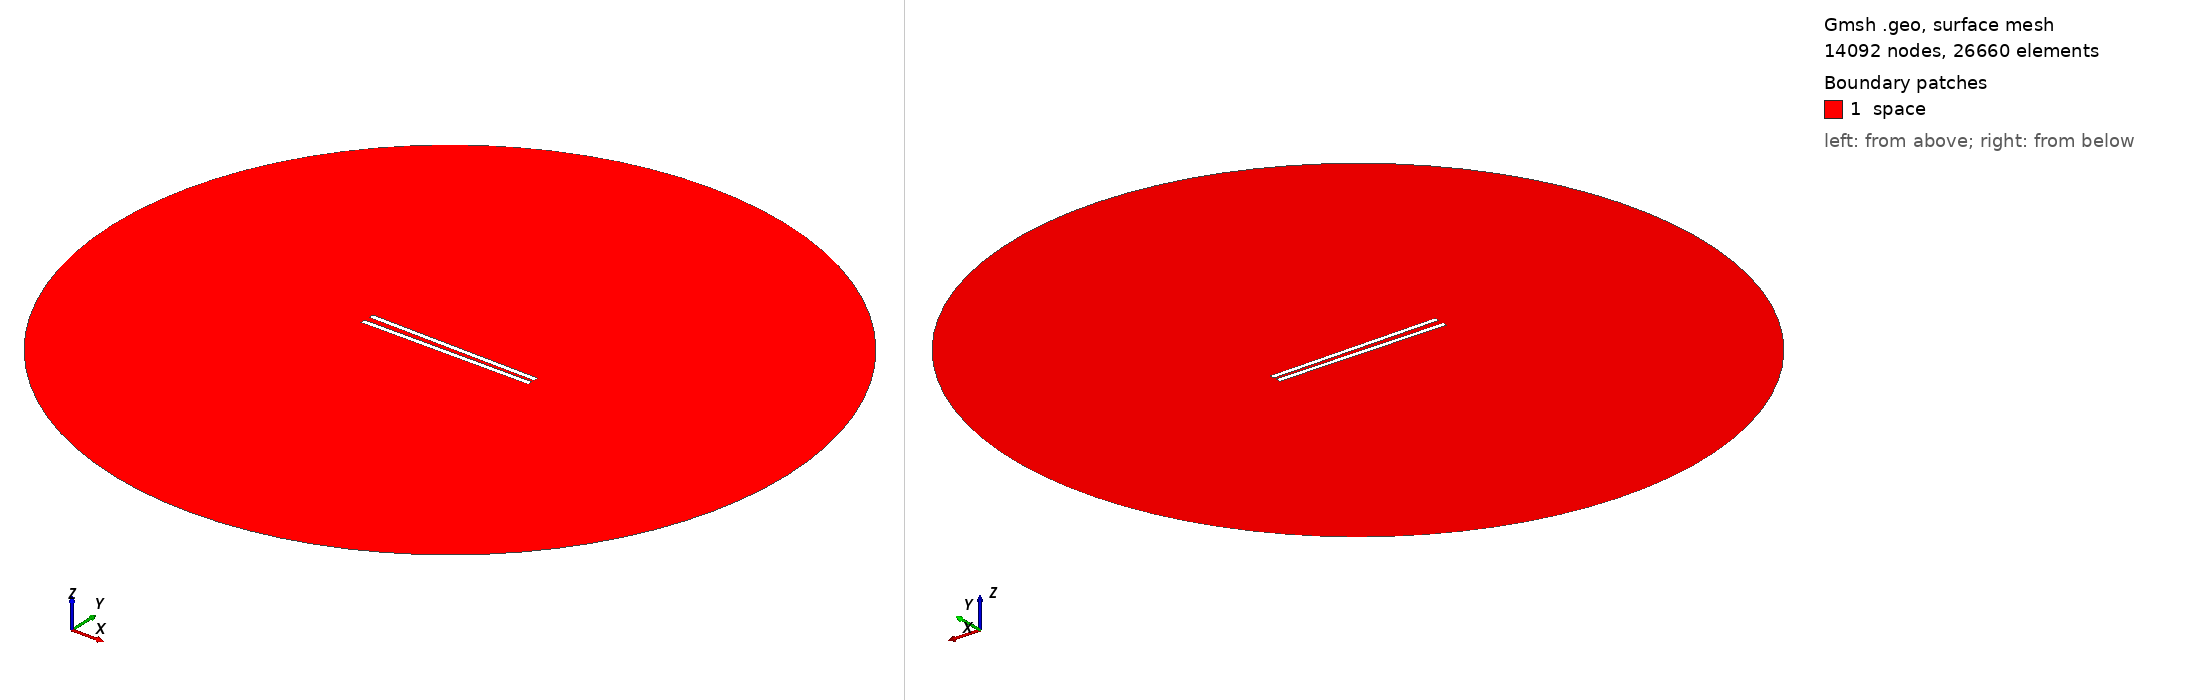

Gmsh geometry script, surface-meshed: 14092 nodes, 26660 surface elements. Boundary patches (legend numbers): 1 space. Left view from above one corner, right view from below the opposite corner. Legend entries are the model's physical surfaces. The drawing asked Gmsh for element sizes between 1% and 20% of the model's largest extent; the script's own settings can give other sizes.

=== 790.geo (drawn) ===
// Set the geometry kernel
SetFactory("OpenCASCADE");

//---------------------------------------
// Rectangles
//---------------------------------------

// Rectangle 1 (top)
Point(1) = {-49.51111111111111, 1.1944444444444444, 0, 1.0};
Point(2) = {49.51111111111111, 1.1944444444444444, 0, 1.0};
Point(3) = {49.51111111111111, 4.216666666666667, 0, 1.0};
Point(4) = {-49.51111111111111, 4.216666666666667, 0, 1.0};

Line(1) = {1, 2};
Line(2) = {2, 3};
Line(3) = {3, 4};
Line(4) = {4, 1};

Line Loop(1) = {1, 2, 3, 4};
Plane Surface(1) = {1};

Rotate { {0, 0, 1}, {0,  1.1944444444444444,  0}, -0.017 } {
  Surface{1};
}

// Rectangle 2 (bottom)
Point(5) = {-49.51111111111111, -1.1944444444444444, 0, 1.0};
Point(6) = {49.51111111111111, -1.1944444444444444, 0, 1.0};
Point(7) = {49.51111111111111, -4.216666666666667, 0, 1.0};
Point(8) = {-49.51111111111111, -4.216666666666667, 0, 1.0};

Line(5) = {5, 6};
Line(6) = {6, 7};
Line(7) = {7, 8};
Line(8) = {8, 5};

Line Loop(2) = {5, 6, 7, 8};
Plane Surface(2) = {2}; 


//---------------------------------------
// Circle
//---------------------------------------

// Define points
Point(9) = {0, 0, 0};        // Center
Point(10) = {200, 0, 0};     // Start point
Point(11) = {0, 200, 0};     // 90 degrees
Point(12) = {-200, 0, 0};    // 180 degrees
Point(13) = {0, -200, 0};    // 270 degrees

// Define circle arcs (each needs start, center, end)
Circle(9) = {10, 9, 11};
Circle(10) = {11, 9, 12};
Circle(11) = {12, 9, 13};
Circle(12) = {13, 9, 10};

// Define curve loop and surface if needed
Curve Loop(3) = {9, 10, 11, 12};
Surface(3) = {3};

// Subtract Rectangles from Circle
BooleanDifference{ Surface{3}; Delete; }{ Surface{1}; Surface{2}; Delete; }

//---------------------------------------
// Transfinite Lines and Surface
//---------------------------------------
r = 7;
Transfinite Line {1, 3} = 50*r Using Progression 1;
Transfinite Line {2, 4} = 2*r Using Progression 1;
Transfinite Line {5, 7} = 50*r Using Progression 1;
Transfinite Line {6, 8} = 2*r Using Progression 1;
Transfinite Line {9, 10, 11, 12} = 20 Using Progression 1;

//---------------------------------------
// Define Physical Groups
//---------------------------------------                

//--- Physical Curves
// Physical groups for boundaries
Physical Line("force_segment", 10) = {1};
Physical Line("upper_plate", 11) = {2, 3, 4};
Physical Line("lower_plate", 12) = {5, 6, 7, 8};
Physical Line("boundary", 20) = {9, 10, 11, 12};

//--- Physical Surfaces
Physical Surface("space", 30) = {3};

//---------------------------------------
// 6. Generate the Mesh
//---------------------------------------
Mesh 2;  // 2D mesh generation
